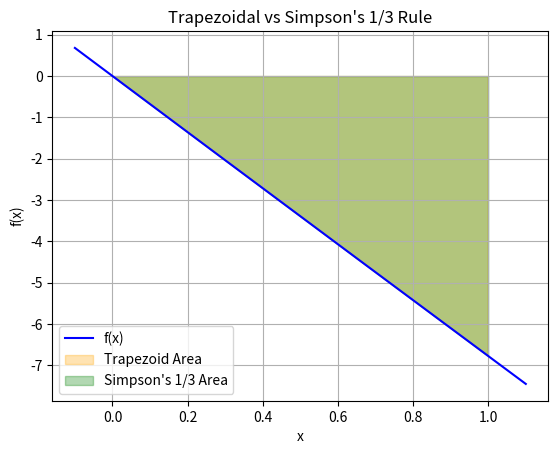

Generate this figure with matplotlib:
import numpy as np
import matplotlib.pyplot as plt

# Function to integrate (rocket equation example)
def f(x):
    return 200.0 * np.log(140000.0 / (140000.0 - 2100.0 * x)) - 9.8 * x

# Simpson's 1/3 Rule (single interval)
def simpson_single_interval(a, b):
    x0 = a
    x2 = b
    x1 = (a + b) / 2
    return (b - a) * (f(x0) + 4*f(x1) + f(x2)) / 6

# Basic single-interval Trapezoidal Rule
def trapezoidal_basic(a, b):
    return (b - a) * (f(a) + f(b)) / 2

if __name__ == "__main__":
    a = 0
    b = 1

    simpson_result = simpson_single_interval(a, b)
    trapezoid_result = trapezoidal_basic(a, b)

    print(f"Simpson's 1/3 Rule (single interval): {simpson_result:.6f}")

    x = np.linspace(a-0.1, b+0.1, 200)
    y = f(x)

    plt.plot(x, y, color='blue', label='f(x)')

    plt.fill_between(x, y, where=(x >= a) & (x <= b), color='orange', alpha=0.3, label='Trapezoid Area')

    x0, x1, x2 = a, (a+b)/2, b
    x_parabola = np.linspace(a, b, 100)
    y_parabola = f(x0) * (x_parabola - x1)*(x_parabola - x2)/((x0 - x1)*(x0 - x2)) + \
                 f(x1) * (x_parabola - x0)*(x_parabola - x2)/((x1 - x0)*(x1 - x2)) + \
                 f(x2) * (x_parabola - x0)*(x_parabola - x1)/((x2 - x0)*(x2 - x1))
    plt.fill_between(x_parabola, y_parabola, color='green', alpha=0.3, label="Simpson's 1/3 Area")

    plt.xlabel('x')
    plt.ylabel('f(x)')
    plt.title("Trapezoidal vs Simpson's 1/3 Rule")
    plt.legend()
    plt.grid(True)
    plt.show()
